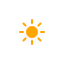
t = 0.00 s
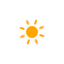
t = 1.50 s
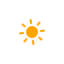
t = 3.00 s
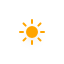
t = 4.50 s
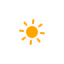
t = 6.00 s
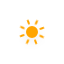
t = 7.50 s

The animated SVG that drew these frames (rendered in a browser with its animation timeline set to each time). Animation: 10 CSS @keyframes rules; one cycle of 9.00 s, repeats indefinitely.

<svg xmlns="http://www.w3.org/2000/svg" width="64" height="64">
  <defs>
    <filter id="blur" width="200%" height="200%">
      <feGaussianBlur in="SourceAlpha" stdDeviation="3"/>
      <feOffset dy="4" result="offsetblur"/>
      <feComponentTransfer>
        <feFuncA type="linear" slope=".05"/>
      </feComponentTransfer>
      <feMerge>
        <feMergeNode/>
        <feMergeNode in="SourceGraphic"/>
      </feMerge>
    </filter>
    <style>
      @keyframes am-weather-cloud-1{0%,to{-webkit-transform:translate(-5px,0);-moz-transform:translate(-5px,0);-ms-transform:translate(-5px,0);transform:translate(-5px,0)}50%{-webkit-transform:translate(10px,0);-moz-transform:translate(10px,0);-ms-transform:translate(10px,0);transform:translate(10px,0)}}@keyframes am-weather-cloud-2{0%,to{-webkit-transform:translate(0,0);-moz-transform:translate(0,0);-ms-transform:translate(0,0);transform:translate(0,0)}50%{-webkit-transform:translate(2px,0);-moz-transform:translate(2px,0);-ms-transform:translate(2px,0);transform:translate(2px,0)}}@keyframes am-weather-sun{0%{-webkit-transform:rotate(0deg);-moz-transform:rotate(0deg);-ms-transform:rotate(0deg);transform:rotate(0deg)}to{-webkit-transform:rotate(360deg);-moz-transform:rotate(360deg);-ms-transform:rotate(360deg);transform:rotate(360deg)}}@keyframes am-weather-sun-shiny{0%,to{stroke-dasharray:3px 10px;stroke-dashoffset:0}50%{stroke-dasharray:.1px 10px;stroke-dashoffset:-1px}}@keyframes am-weather-moon{0%,to{-webkit-transform:rotate(0deg);-moz-transform:rotate(0deg);-ms-transform:rotate(0deg);transform:rotate(0deg)}50%{-webkit-transform:rotate(15deg);-moz-transform:rotate(15deg);-ms-transform:rotate(15deg);transform:rotate(15deg)}}@keyframes am-weather-moon-star-1{0%{opacity:0}to{opacity:1}}@keyframes am-weather-moon-star-2{0%{opacity:0}to{opacity:1}}@keyframes am-weather-rain{0%{stroke-dashoffset:0}to{stroke-dashoffset:-100}}@keyframes am-weather-snow{0%{-webkit-transform:translateX(0) translateY(0);-moz-transform:translateX(0) translateY(0);-ms-transform:translateX(0) translateY(0);transform:translateX(0) translateY(0)}33.33%{-webkit-transform:translateX(-1.2px) translateY(2px);-moz-transform:translateX(-1.2px) translateY(2px);-ms-transform:translateX(-1.2px) translateY(2px);transform:translateX(-1.2px) translateY(2px)}66.66%{-webkit-transform:translateX(1.4px) translateY(4px);-moz-transform:translateX(1.4px) translateY(4px);-ms-transform:translateX(1.4px) translateY(4px);transform:translateX(1.4px) translateY(4px);opacity:1}to{-webkit-transform:translateX(-1.6px) translateY(6px);-moz-transform:translateX(-1.6px) translateY(6px);-ms-transform:translateX(-1.6px) translateY(6px);transform:translateX(-1.6px) translateY(6px);opacity:0}}@keyframes am-weather-snow-reverse{0%{-webkit-transform:translateX(0) translateY(0);-moz-transform:translateX(0) translateY(0);-ms-transform:translateX(0) translateY(0);transform:translateX(0) translateY(0)}33.33%{-webkit-transform:translateX(1.2px) translateY(2px);-moz-transform:translateX(1.2px) translateY(2px);-ms-transform:translateX(1.2px) translateY(2px);transform:translateX(1.2px) translateY(2px)}66.66%{-webkit-transform:translateX(-1.4px) translateY(4px);-moz-transform:translateX(-1.4px) translateY(4px);-ms-transform:translateX(-1.4px) translateY(4px);transform:translateX(-1.4px) translateY(4px);opacity:1}to{-webkit-transform:translateX(1.6px) translateY(6px);-moz-transform:translateX(1.6px) translateY(6px);-ms-transform:translateX(1.6px) translateY(6px);transform:translateX(1.6px) translateY(6px);opacity:0}}.am-weather-sun,.am-weather-sun-shiny line{-webkit-animation-name:am-weather-sun;-moz-animation-name:am-weather-sun;-ms-animation-name:am-weather-sun;animation-name:am-weather-sun;-webkit-animation-duration:9s;-moz-animation-duration:9s;-ms-animation-duration:9s;animation-duration:9s;-webkit-animation-timing-function:linear;-moz-animation-timing-function:linear;-ms-animation-timing-function:linear;animation-timing-function:linear;-webkit-animation-iteration-count:infinite;-moz-animation-iteration-count:infinite;-ms-animation-iteration-count:infinite;animation-iteration-count:infinite}.am-weather-sun-shiny line{-webkit-animation-name:am-weather-sun-shiny;-moz-animation-name:am-weather-sun-shiny;-ms-animation-name:am-weather-sun-shiny;animation-name:am-weather-sun-shiny;-webkit-animation-duration:2s;-moz-animation-duration:2s;-ms-animation-duration:2s;animation-duration:2s}.am-weather-easing-ease-in-out{-webkit-animation-timing-function:ease-in-out;-moz-animation-timing-function:ease-in-out;-ms-animation-timing-function:ease-in-out;animation-timing-function:ease-in-out}
    </style>
  </defs>
  <g filter="url(#blur)" id="day">
    <g transform="translate(32,32)">
      <g class="am-weather-sun am-weather-sun-shiny am-weather-easing-ease-in-out">
        <g>
          <path fill="none" stroke="orange" stroke-linecap="round" stroke-width="2" d="M0 9v3"/>
        </g>
        <g transform="rotate(45)">
          <path fill="none" stroke="orange" stroke-linecap="round" stroke-width="2" d="M0 9v3"/>
        </g>
        <g transform="rotate(90)">
          <path fill="none" stroke="orange" stroke-linecap="round" stroke-width="2" d="M0 9v3"/>
        </g>
        <g transform="rotate(135)">
          <path fill="none" stroke="orange" stroke-linecap="round" stroke-width="2" d="M0 9v3"/>
        </g>
        <g transform="rotate(180)">
          <path fill="none" stroke="orange" stroke-linecap="round" stroke-width="2" d="M0 9v3"/>
        </g>
        <g transform="rotate(225)">
          <path fill="none" stroke="orange" stroke-linecap="round" stroke-width="2" d="M0 9v3"/>
        </g>
        <g transform="rotate(270)">
          <path fill="none" stroke="orange" stroke-linecap="round" stroke-width="2" d="M0 9v3"/>
        </g>
        <g transform="rotate(315)">
          <path fill="none" stroke="orange" stroke-linecap="round" stroke-width="2" d="M0 9v3"/>
        </g>
      </g>
      <circle fill="orange" r="5" stroke="orange" stroke-width="2"/>
    </g>
  </g>
</svg>
